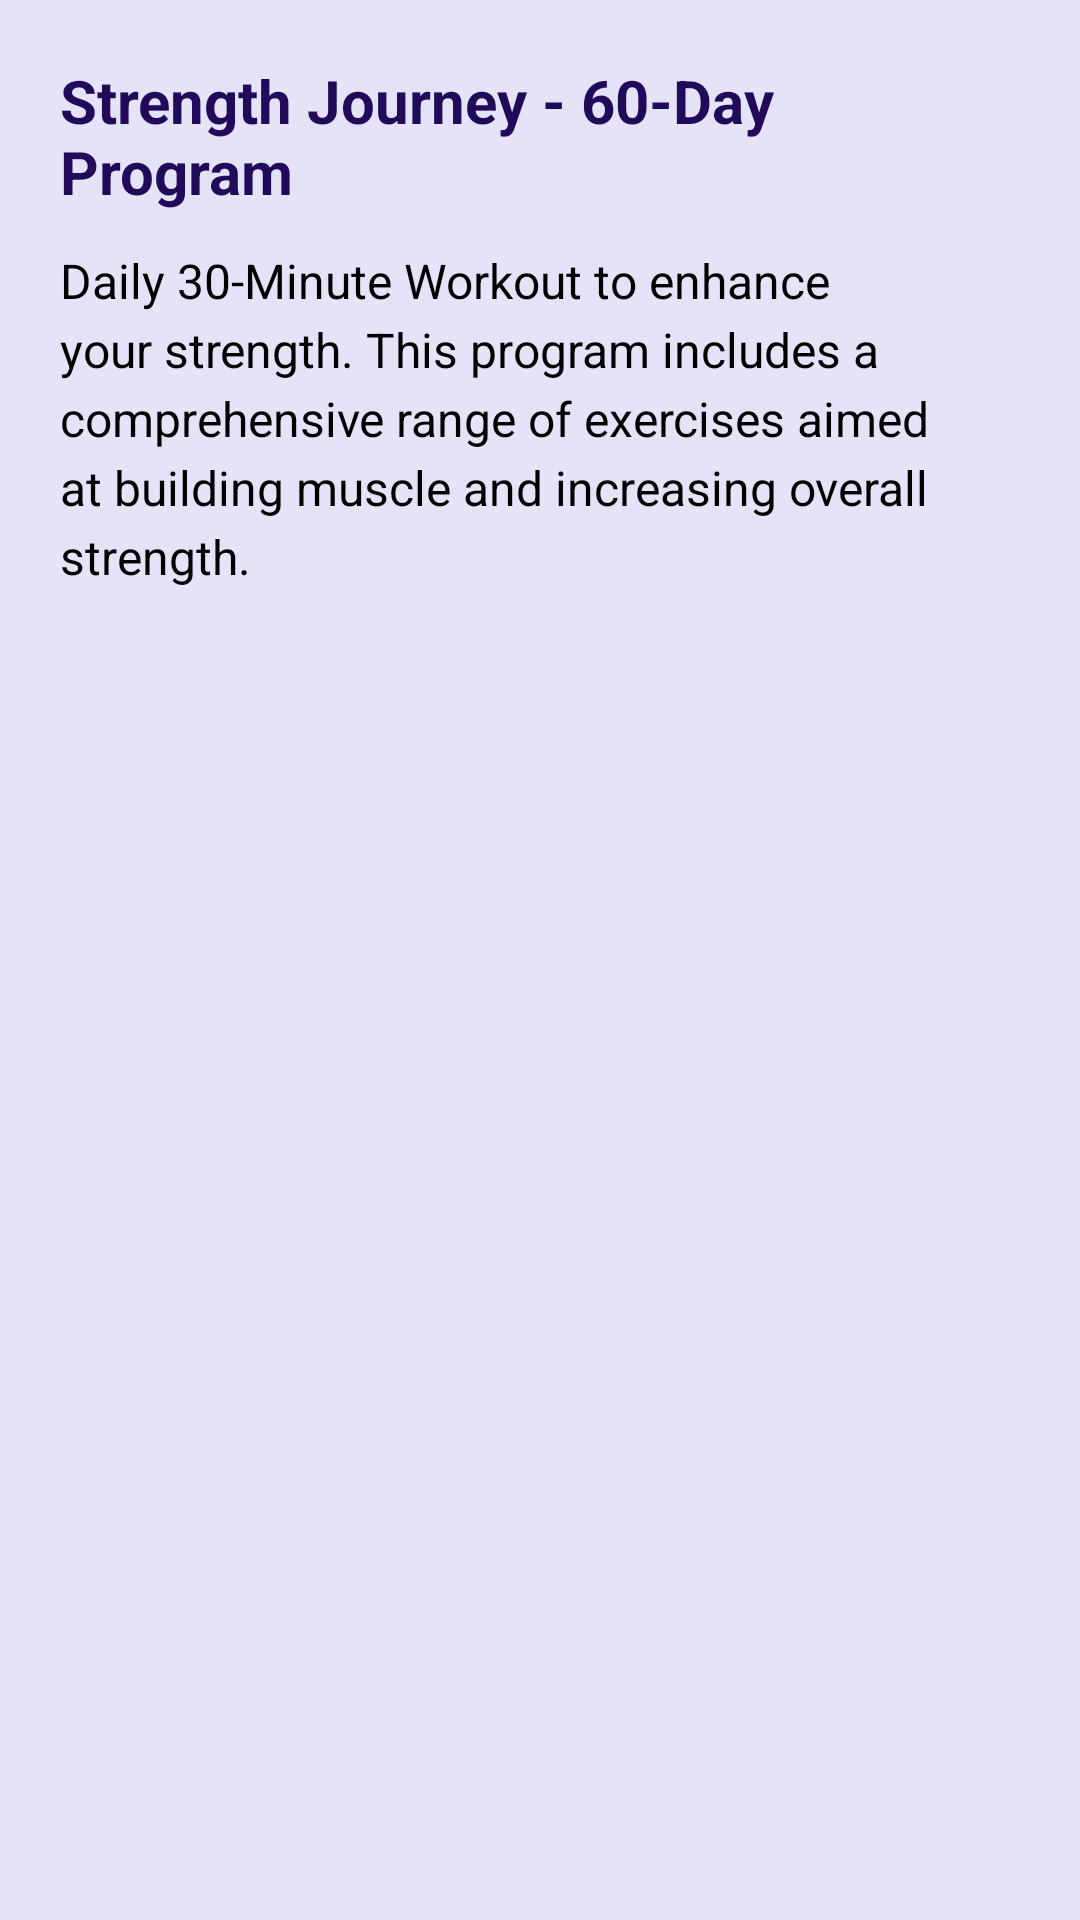

Here is an Android app screen rendered from its layout file. Give the layout XML and the strings, colors and styles it references.
<!-- AndroidManifest.xml: application theme Theme.AuraFit -->
<!-- res/layout/fragment_day60exercise.xml -->
<?xml version="1.0" encoding="utf-8"?>
<LinearLayout xmlns:android="http://schemas.android.com/apk/res/android"
    android:layout_width="match_parent"
    android:layout_height="wrap_content"
    android:orientation="vertical"
    android:padding="20dp"
    android:background="@color/light_deepblue">

    <TextView
        android:layout_width="match_parent"
        android:layout_height="wrap_content"
        android:text="Strength Journey - 60-Day Program"
        android:textStyle="bold"
        android:textSize="20sp"
        android:textColor="@color/deepblue"
        android:paddingBottom="12dp"/>

    <TextView
        android:layout_width="match_parent"
        android:layout_height="wrap_content"
        android:text="Daily 30-Minute Workout to enhance your strength. This program includes a comprehensive range of exercises aimed at building muscle and increasing overall strength."
        android:textSize="16sp"
        android:textColor="@color/black"
        android:lineSpacingExtra="4dp"/>
</LinearLayout>
<!-- resources referenced by this layout -->
<resources>
  <color name="black">#FF000000</color>
  <color name="deepblue">#210A5A</color>
  <color name="light_deepblue">#6FC3C9EF</color>
  <style name="Theme.AuraFit" parent="Base.Theme.AuraFit" />
  <style name="Base.Theme.AuraFit" parent="Theme.Material3.DayNight.NoActionBar">
          
          <item name="android:statusBarColor">@color/light_deepblue</item>
      </style>
</resources>
